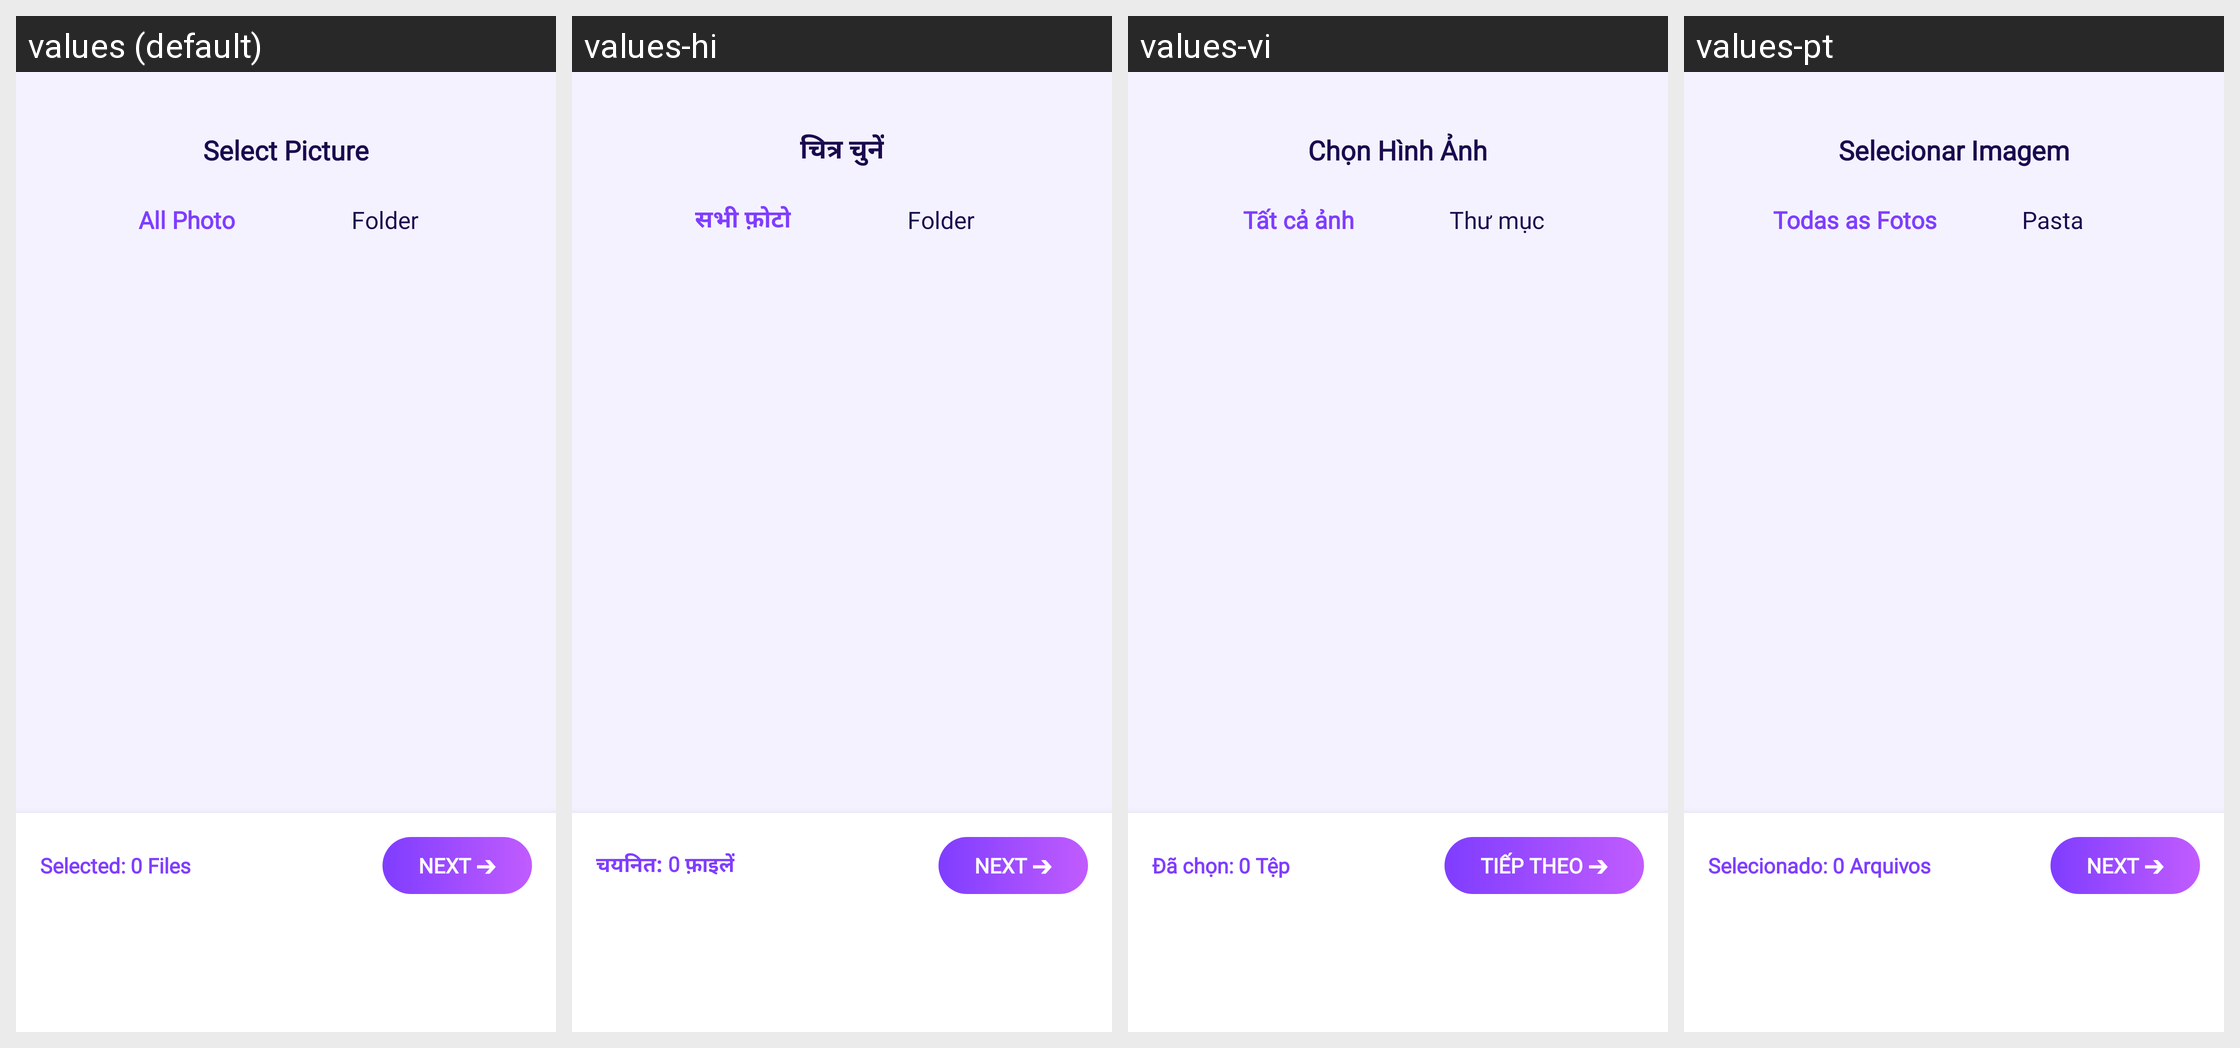

Here is an Android app screen in its default locale and in the app's own translations. Write out the translated-string differences for the strings that appear on this screen.
Android screen res/layout/activity_select_picture.xml rendered under 4 locales, left to right: values (default), values-hi, values-vi, values-pt. Device: Nexus 5 (rendered at 1080×1920; each locale shown at half size, 540×960, under a caption strip naming it); theme AppTheme.
Other locales in the repository, not shown: values-de, values-es, values-fr, values-in, values-ja.
Strings drawn on this screen, with the default value and each locale's value (text and hints the layout hard-codes, and strings that could not be matched under every locale, appear in the picture but are not listed):

select_picture_title
  values: Select Picture
  values-hi: चित्र चुनें
  values-vi: Chọn Hình Ảnh
  values-pt: Selecionar Imagem

tab_all_photo
  values: All Photo
  values-hi: सभी फ़ोटो
  values-vi: Tất cả ảnh
  values-pt: Todas as Fotos

tab_folder
  values: Folder
  values-hi: Folder  [not translated; the default value is used]
  values-vi: Thư mục
  values-pt: Pasta

selected_files_zero
  values: Selected: 0 Files
  values-hi: चयनित: 0 फ़ाइलें
  values-vi: Đã chọn: 0 Tệp
  values-pt: Selecionado: 0 Arquivos

btn_next_arrow
  values: Next ➔
  values-hi: Next ➔  [not translated; the default value is used]
  values-vi: Tiếp theo ➔
  values-pt: Next ➔  [not translated; the default value is used]
